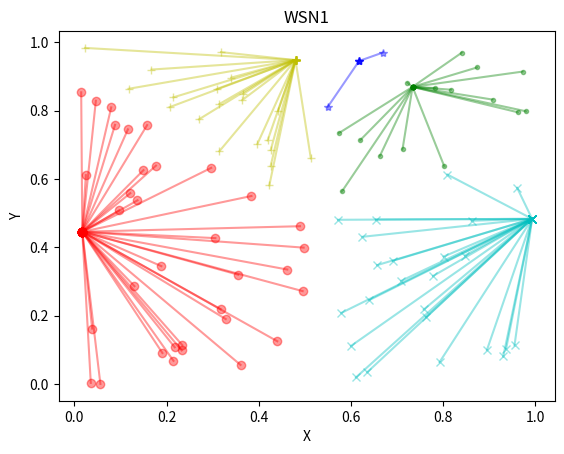
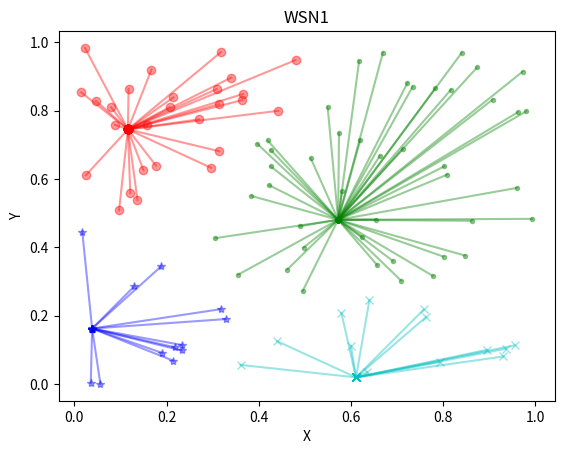
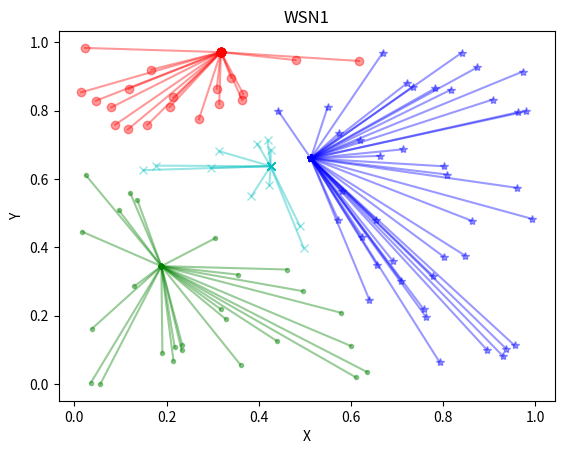
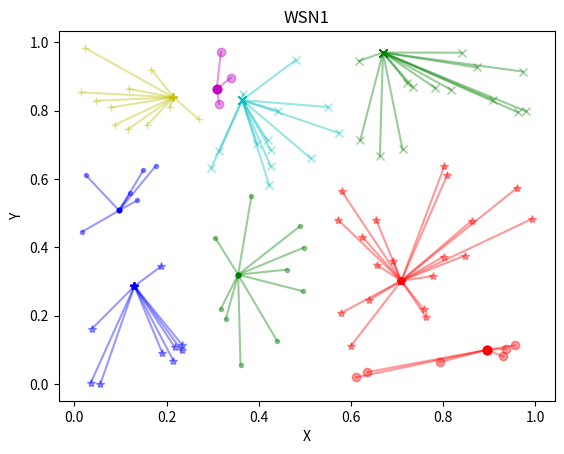
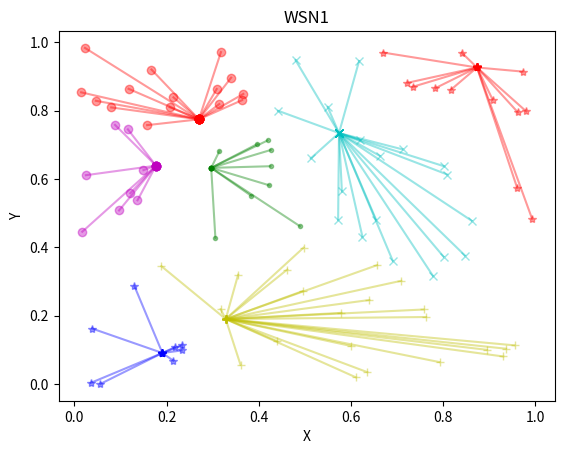
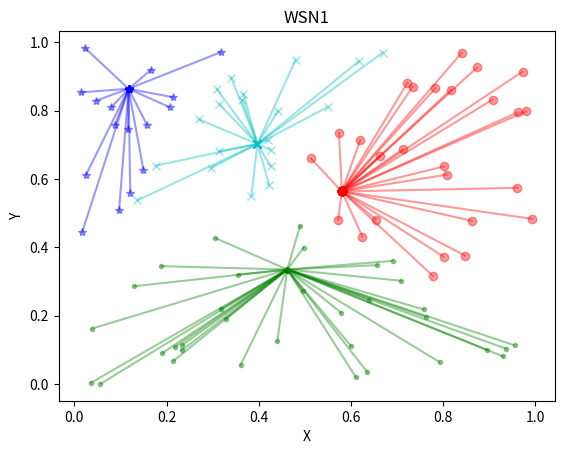
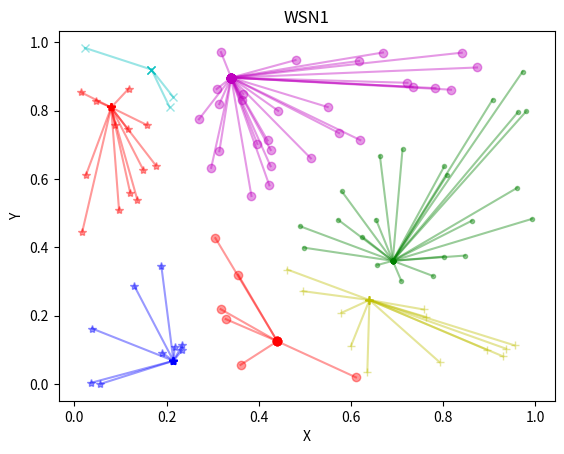
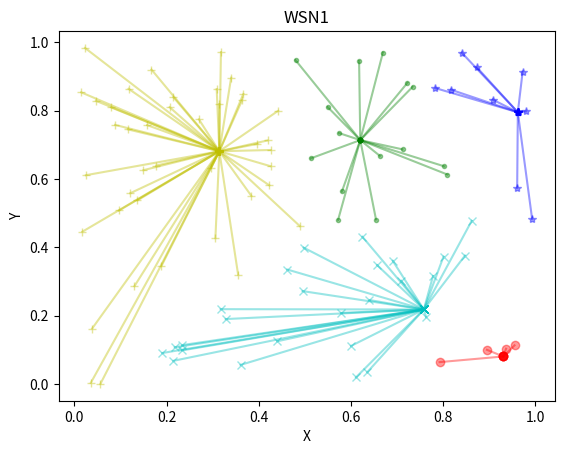
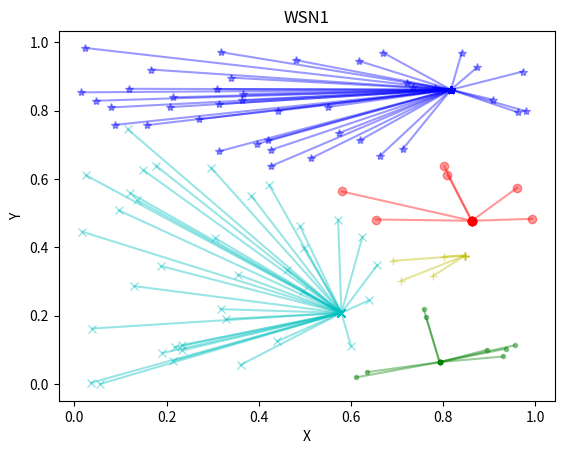
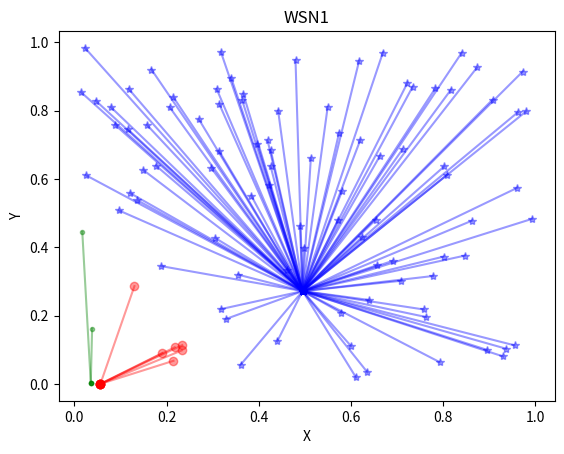

Source code (Python) for these figures, in order:
import numpy as np
import matplotlib.pyplot as plt


def dist(v_A, v_B):
    """
    判断两个节点之间的一维距离
    :param v_A: A 二维向量
    :param v_B: B 二维向量
    :return: 一维距离
    """
    return np.sqrt(np.power((v_A[0] - v_B[0]), 2) + np.power((v_A[1] - v_B[1]), 2))


def node_factory(N):
    """
    生成N个节点的集合
    :param N: 节点的数目
    :param nodes: 节点的集合
    :param selected_flag: 标志:是否被选择为簇首-->初始化为0
    :return: 节点集合nodes=[[x,y],[x,y]...] + 标志falg
    """
    nodes = []
    selected_flag = []
    for i in range(0, N):
        # 在1*1矩阵生成[x,y]坐标
        node = [np.random.random(), np.random.random()]
        # print("生成的节点为:", node)
        nodes.append(node)
        # 对应的选择标志初始化为0
        selected_flag.append(0)

    # print("生成:", len(nodes), "个节点")
    # print("初始化标志列表为", selected_flag)
    return nodes, selected_flag


def sel_heads(r, nodes, flags):
    """
    根据阈值选取簇头节点
    :param r: 轮数
    :param nodes: 节点列表
    :param flags: 选择标志
    :param P: 比例因子
    :return: 簇首列表heads,簇成员列表members
    """
    # 阈值函数 Tn 使用leach计算
    P=0.05*(100/len(nodes))
    Tn = P / (1 - P * (r%(1/P)))
    # print("阈值为:", Tn)

    # 簇首列表
    heads = []
    # 簇成员列表
    members = []
    # 本轮簇首数
    n_head = 0

    # 对每个节点生成对应的随机数
    rands = [np.random.random() for _ in range(len(nodes))]
    # print("随机数为:", rands)

    # 遍历随机数列表，选取簇首
    for i in range(len(nodes)):
        # 若此节点未被选择为簇首
        if flags[i] == 0:
            # 随机数低于阈值-->选为簇首
            if rands[i] <= Tn:
                flags[i] = 1
                heads.append(nodes[i])
                n_head += 1
                # print(nodes[i], "被选为第", n_head, "个簇首")
            # 随机数高于阈值
            else:
                members.append(nodes[i])
        # 若此节点已经被选择过
        else:
            members.append(nodes[i])

    print("簇首为:", len(heads), "个")
    print("簇成员为:", len(members), "个")

    return heads, members


def claasify(nodes, flag, k=1):
    """
    进行簇分类
    :param nodes: 节点列表
    :param flag: 节点标记
    :param k: 轮数
    :return: 簇分类结果列表 classes[[类1..],[类2...],......]  [类1...簇首...簇成员]
    """
    # k轮的集合
    iter_classes = []
    # 迭代r轮
    for r in range(k):
        # 获取簇首列表，簇成员列表
        heads, members = sel_heads(r, nodes, flag)

        # 建立簇类的列表
        classes = [[] for _ in range(len(heads))]

        # 将簇首作为首节点添加到聚类列表中
        for i in range(len(heads)):
            # print("第", i + 1, "个簇首为", heads[i])
            classes[i].append(heads[i])

        # print("簇首集合:", classes)

        # 簇分类:遍历节点node
        for n in range(len(members)):

            # 选取距离最小的节点
            dist_min = 1

            for i in range(len(heads)):
                dist_heads = dist(members[n], heads[i])

                # 找到距离最小的簇头对应的heads下标i
                if dist_heads < dist_min:
                    dist_min = dist_heads
                    head_cla = i
            # 0个簇首的情况
            if dist_min==1:
                print("本轮没有簇首!")
                break

            # 添加到距离最小的簇首对应的聚类列表中
            classes[head_cla].append(members[n])

        # 将簇首作为首节点添加到聚类列表中
        # for i in range(len(classes)):
            # print("第", i + 1, "类包含:", classes[i])

        iter_classes.append(classes)

    return iter_classes


def show_plt(classes):
    """
    显示分类图
    :param classes: [[类1...],[类2...]....]-->[簇首,成员,成员...]
    :return:
    """
    fig = plt.figure()
    ax1 = plt.gca()

    # 设置标题
    ax1.set_title('WSN1')
    # 设置X轴标签
    plt.xlabel('X')
    # 设置Y轴标签
    plt.ylabel('Y')

    icon = ['o', '*', '.', 'x', '+', 's']
    color = ['r', 'b', 'g', 'c', 'y', 'm']

    # 对每个簇分类列表进行show
    for i in range(len(classes)):
        centor = classes[i][0]
        # print("第", i + 1, "类聚类中心为:", centor)
        for point in classes[i]:
            ax1.plot([centor[0], point[0]], [centor[1], point[1]], c=color[i % 6], marker=icon[i % 5], alpha=0.4)

    # 显示所画的图
    plt.show()


def run():
    """
    1、输入节点个数N
    2、node_factory(N): 生成N个节点的列表
    3、classify(nodes,flag,k=10): 进行k轮簇分类，flag已标记的节点不再成为簇首，返回所有簇的列表
    4、show_plt(classes): 迭代每次聚类结果，显示连线图

    :return:
    """
    N=100
    # N = int(input("请输入节点个数:"))
    # 获取初始节点列表，选择标志列表
    nodes, flag = node_factory(N)
    # 对节点列表进行簇分类，k为迭代轮数
    iter_classes = claasify(nodes, flag, k=10)

    for classes in iter_classes:
        # 显示分类结果
        show_plt(classes)


if __name__ == '__main__':
    run()
